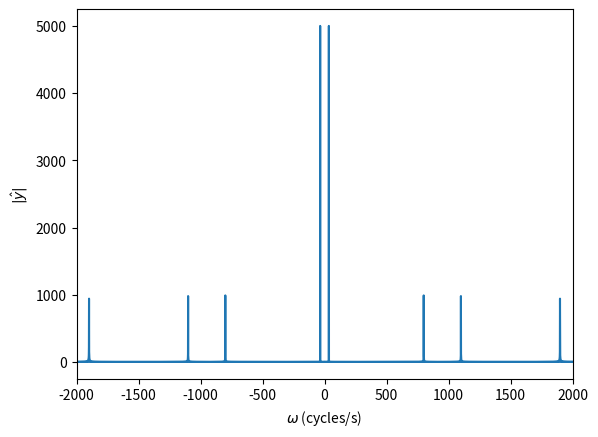
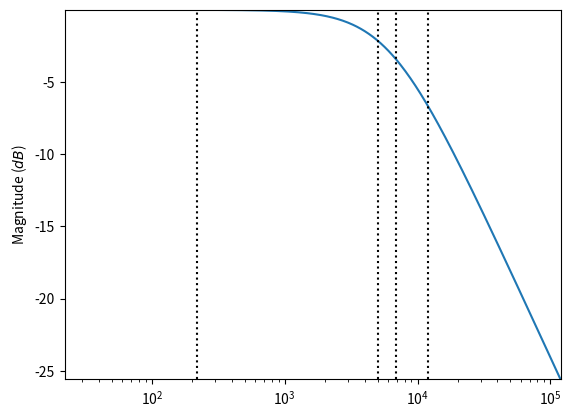
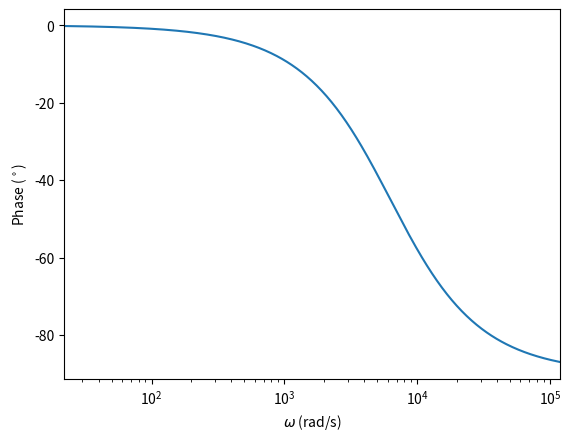
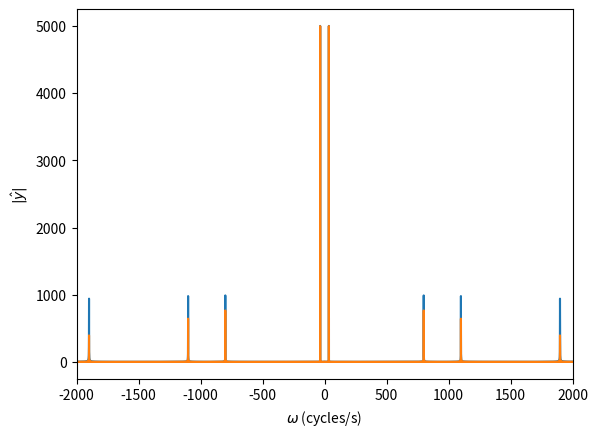

Recreate these plots in Python, in order.
# Packages and adjustments to the figures
from scipy import signal
import matplotlib.pyplot as plt
import numpy as np
import math


#Ce script doit nous permettre de trouver les coeeficients à mettre dans la fonction apply_filter dans le .cppp
#pour l'instant les fréquences proche de 1000 Hz ne sont pas beaucoup atténuées (voir graph)

# Generate a signal
samplingFreq = 10000; # sampled at 10 kHz = 10000 samples / second
tlims = [0,1]        # in seconds
signalFreq = [35,1899, 800, 1100]; # Cycles / second (Hz)
signalMag = [1,0.2]; # magnitude of each sine
t = np.linspace(tlims[0],tlims[1],(tlims[1]-tlims[0])*samplingFreq)
y = signalMag[0]*np.sin(2*math.pi*signalFreq[0]*t) + signalMag[1]*np.sin(2*math.pi*signalFreq[1]*t)+ signalMag[1]*np.sin(2*math.pi*signalFreq[2]*t)+ signalMag[1]*np.sin(2*math.pi*signalFreq[3]*t)

# Compute the Fourier transform
yhat = np.fft.fft(y)
fcycles = np.fft.fftfreq(len(t),d=1.0/samplingFreq); # the frequencies in cycles/s

# Plot the signal
# plt.figure()
# plt.plot(t,y)
# plt.ylabel("$y(t)$")
# plt.xlabel("$t$ (s)")
# plt.xlim([min(t),max(t)])

# Plot the power spectrum
plt.figure()
plt.plot(fcycles,np.absolute(yhat))
plt.xlim([-2000,2000])
plt.xlabel("$\omega$ (cycles/s)")
plt.ylabel("$|\hat{y}|$")
plt.show()


w0 = 2*np.pi*1000; # pole frequency (rad/s)
num = w0        # transfer function numerator coefficients
den = [1,w0]    # transfer function denominator coefficients
lowPass = signal.TransferFunction(num,den) # Transfer function

# Generate the bode plot
w = np.logspace( np.log10(min(signalFreq)*2*np.pi/10), np.log10(max(signalFreq)*2*np.pi*10), 500 )
w, mag, phase = signal.bode(lowPass,w)


plt.figure()
plt.semilogx(w, mag)
for sf in signalFreq:
    plt.semilogx([sf*2*np.pi,sf*2*np.pi],[min(mag),max(mag)],'k:')
plt.ylabel("Magnitude ($dB$)")
plt.xlim([min(w),max(w)])
plt.ylim([min(mag),max(mag)])

# Phase plot
plt.figure()
plt.semilogx(w, phase)  # Bode phase plot
plt.ylabel("Phase ($^\circ$)")
plt.xlabel("$\omega$ (rad/s)")
plt.xlim([min(w),max(w)])
plt.show()

dt = 1.0/samplingFreq
discreteLowPass = lowPass.to_discrete(dt,method='gbt',alpha=0.5)
print(discreteLowPass)


# The coefficients from the discrete form of the filter transfer function (but with a negative sign)
b = discreteLowPass.num
a = -discreteLowPass.den
print("Filter coefficients b_i: " + str(b))
print("Filter coefficients a_i: " + str(a[1:]))

# Filter the signal
yfilt = np.zeros(len(y))
for i in range(3,len(y)):
    yfilt[i] = a[1]*yfilt[i-1] + b[0]*y[i] + b[1]*y[i-1]
    
# Plot the signal
# plt.figure()
# plt.plot(t,y)
# plt.plot(t,yfilt)
# plt.ylabel("$y(t)$")
# plt.xlim([min(t),max(t)])

# Generate Fourier transform
yfilthat = np.fft.fft(yfilt)
fcycles = np.fft.fftfreq(len(t),d=1.0/samplingFreq)

plt.figure()
plt.plot(fcycles,np.absolute(yhat))
plt.plot(fcycles,np.absolute(yfilthat))
plt.xlim([-2000,2000])
plt.xlabel("$\omega$ (cycles/s)")
plt.ylabel("$|\hat{y}|$")
plt.show()